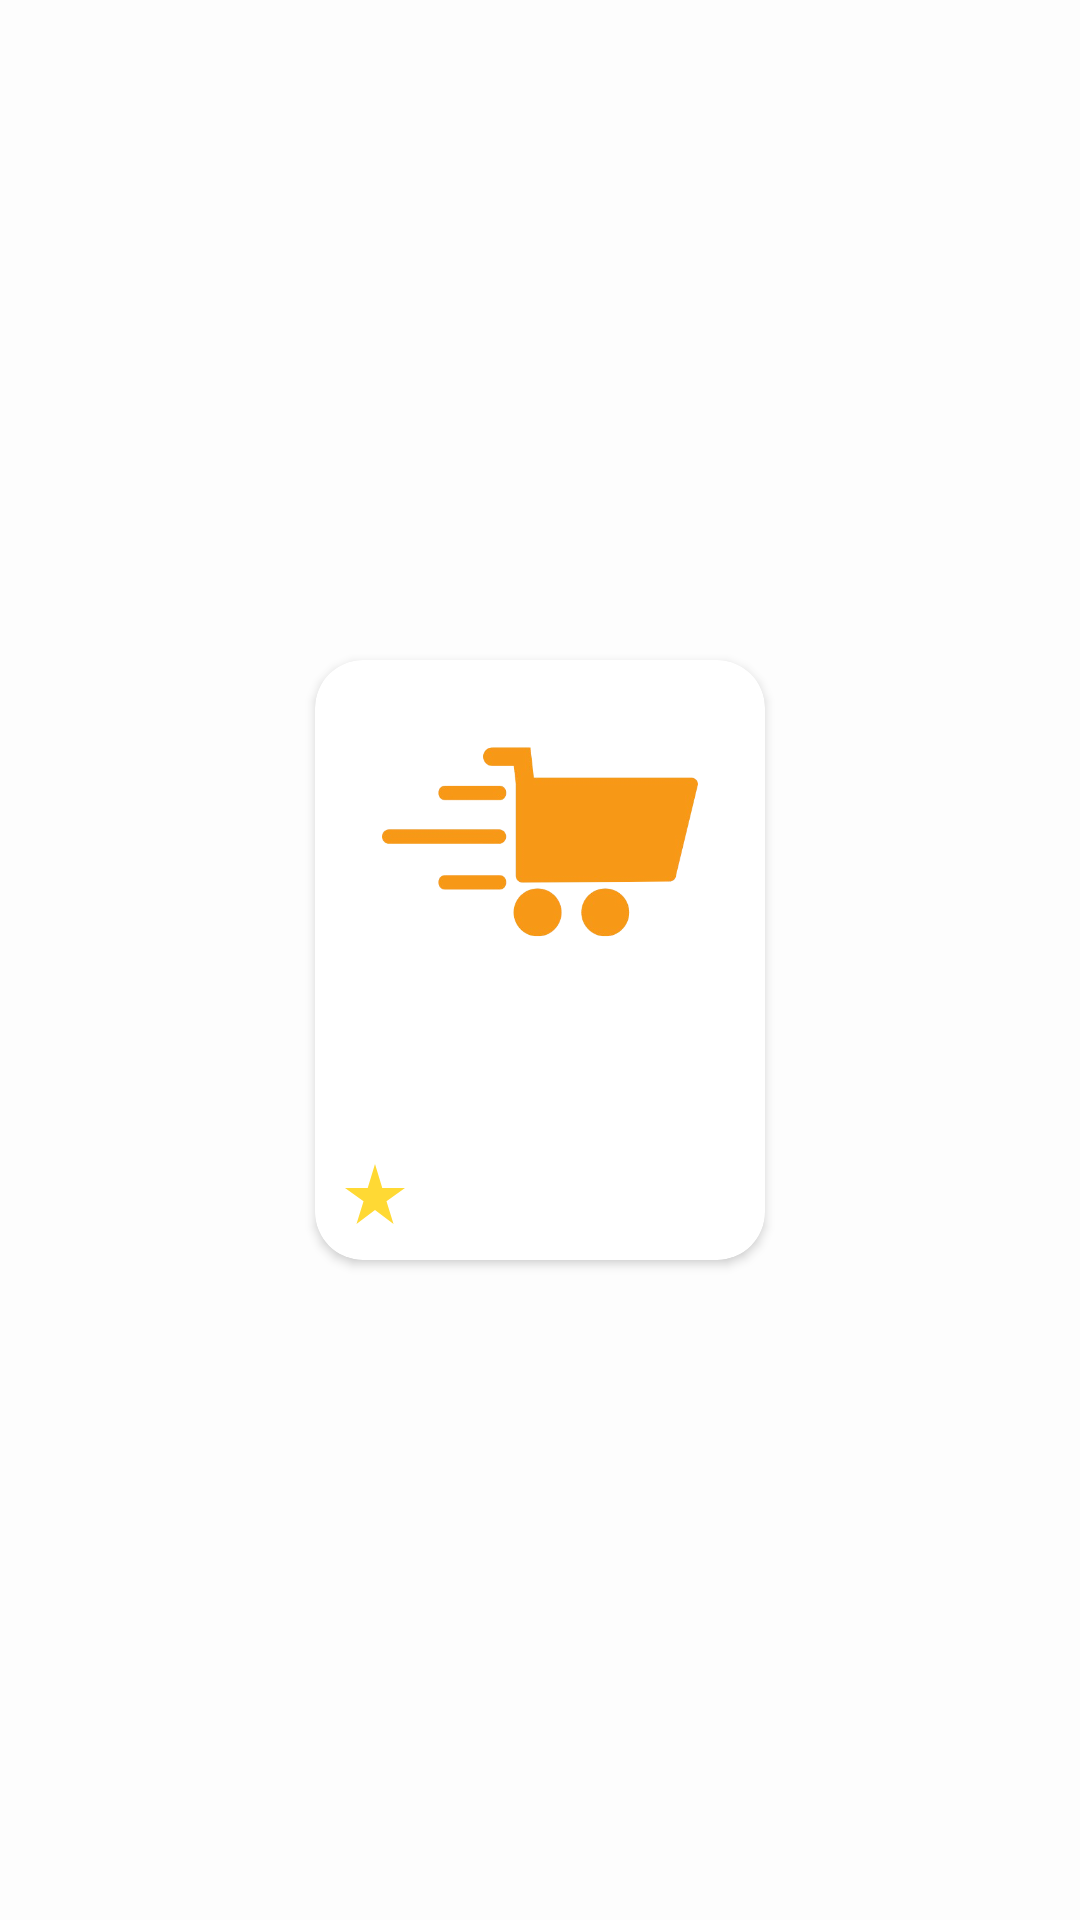

Write the Android layout XML for this screen, with the resource values it uses.
<!-- AndroidManifest.xml: application theme Theme.CartHub -->
<!-- res/layout/holder_top.xml -->
<?xml version="1.0" encoding="utf-8"?>
<androidx.constraintlayout.widget.ConstraintLayout xmlns:android="http://schemas.android.com/apk/res/android"
    xmlns:app="http://schemas.android.com/apk/res-auto"
    xmlns:tools="http://schemas.android.com/tools"
    android:layout_width="wrap_content"
    android:layout_height="wrap_content">

    <androidx.cardview.widget.CardView
        android:id="@+id/topItemCV"
        android:layout_width="150dp"
        android:layout_height="200dp"
        android:layout_marginStart="8dp"
        android:layout_marginTop="8dp"
        android:layout_marginEnd="8dp"
        android:layout_marginBottom="8dp"
        app:cardCornerRadius="16dp"
        app:layout_constraintBottom_toBottomOf="parent"
        app:layout_constraintEnd_toEndOf="parent"
        app:layout_constraintStart_toStartOf="parent"
        app:layout_constraintTop_toTopOf="parent">

        <LinearLayout
            android:id="@+id/topContainerLL"
            android:layout_width="match_parent"
            android:layout_height="match_parent"
            android:layout_margin="8dp"
            android:orientation="vertical">

            <ImageView
                android:id="@+id/topImageIV"
                android:layout_width="match_parent"
                android:layout_height="match_parent"
                android:layout_weight="1"
                app:srcCompat="@drawable/carthub_logo_only" />

            <TextView
                android:id="@+id/topNameTV"
                style="@style/h3"
                android:layout_width="match_parent"
                android:layout_height="match_parent"
                android:layout_weight="2"
                android:fontFamily="@font/inter_bold" />

            <TextView
                android:id="@+id/topPriceTV"
                style="@style/text"
                android:layout_width="match_parent"
                android:layout_height="match_parent"
                android:layout_weight="2"
                android:fontFamily="@font/inter" />

            <LinearLayout
                android:layout_width="match_parent"
                android:layout_height="match_parent"
                android:layout_weight="2"
                android:orientation="horizontal">

                <ImageView
                    android:id="@+id/imageView2"
                    android:layout_width="wrap_content"
                    android:layout_height="wrap_content"
                    app:srcCompat="@drawable/baseline_star_rate_24" />

                <TextView
                    android:id="@+id/topRatingTV"
                    style="@style/textThin"
                    android:layout_width="match_parent"
                    android:layout_height="match_parent"
                    android:fontFamily="@font/inter_light"
                    android:gravity="left|center_vertical" />
            </LinearLayout>

        </LinearLayout>

    </androidx.cardview.widget.CardView>
</androidx.constraintlayout.widget.ConstraintLayout>
<!-- resources referenced by this layout -->
<resources>
  <!-- drawable baseline_star_rate_24 (drawable) -->
  <vector xmlns:android="http://schemas.android.com/apk/res/android" android:height="24dp" android:tint="#FFD934" android:viewportHeight="24" android:viewportWidth="24" android:width="24dp">
        
      <path android:fillColor="@android:color/white" android:pathData="M14.43,10l-2.43,-8l-2.43,8l-7.57,0l6.18,4.41l-2.35,7.59l6.17,-4.69l6.18,4.69l-2.35,-7.59l6.17,-4.41z"/>
      
  </vector>
  <!-- drawable carthub_logo_only: png bitmap (drawable, 39046 bytes) -->
  <style name="h3" parent="defaultText">
          <item name="android:fontFamily">@font/inter_bold</item>
          <item name="android:textSize">20sp</item>
      </style>
  <style name="text" parent="defaultText">
          <item name="android:fontFamily">@font/inter</item>
          <item name="android:textSize">18sp</item>
      </style>
  <style name="textThin" parent="defaultText">
          <item name="android:fontFamily">@font/inter_light</item>
          <item name="android:textSize">18sp</item>
      </style>
  <style name="Theme.CartHub" parent="Base.Theme.CartHub" />
  <style name="defaultText" parent="Widget.AppCompat.TextView">
      </style>
  <style name="Base.Theme.CartHub" parent="Theme.Material3.DayNight.NoActionBar">
          
          <item name="colorPrimary">@color/primaryColor</item>
          <item name="colorPrimaryVariant">@color/borderColor</item>
          <item name="colorOnPrimary">@color/white</item>
          <item name="colorSecondary">@color/secondaryText</item>
          <item name="colorSecondaryVariant">@color/borderColor</item>
          <item name="colorOnSecondary">@color/white</item>
          <item name="android:windowBackground">@color/backgroundColor</item>
          <item name="android:textColorPrimary">@color/primaryText</item>
          <item name="android:textColorSecondary">@color/secondaryText</item>
      </style>
  <color name="primaryColor">#F79817</color>
  <color name="borderColor">#FFC682</color>
  <color name="white">#FFFFFFFF</color>
  <color name="secondaryText">#B36200</color>
  <color name="backgroundColor">#FDFDFD</color>
  <color name="primaryText">#4E351A</color>
</resources>
